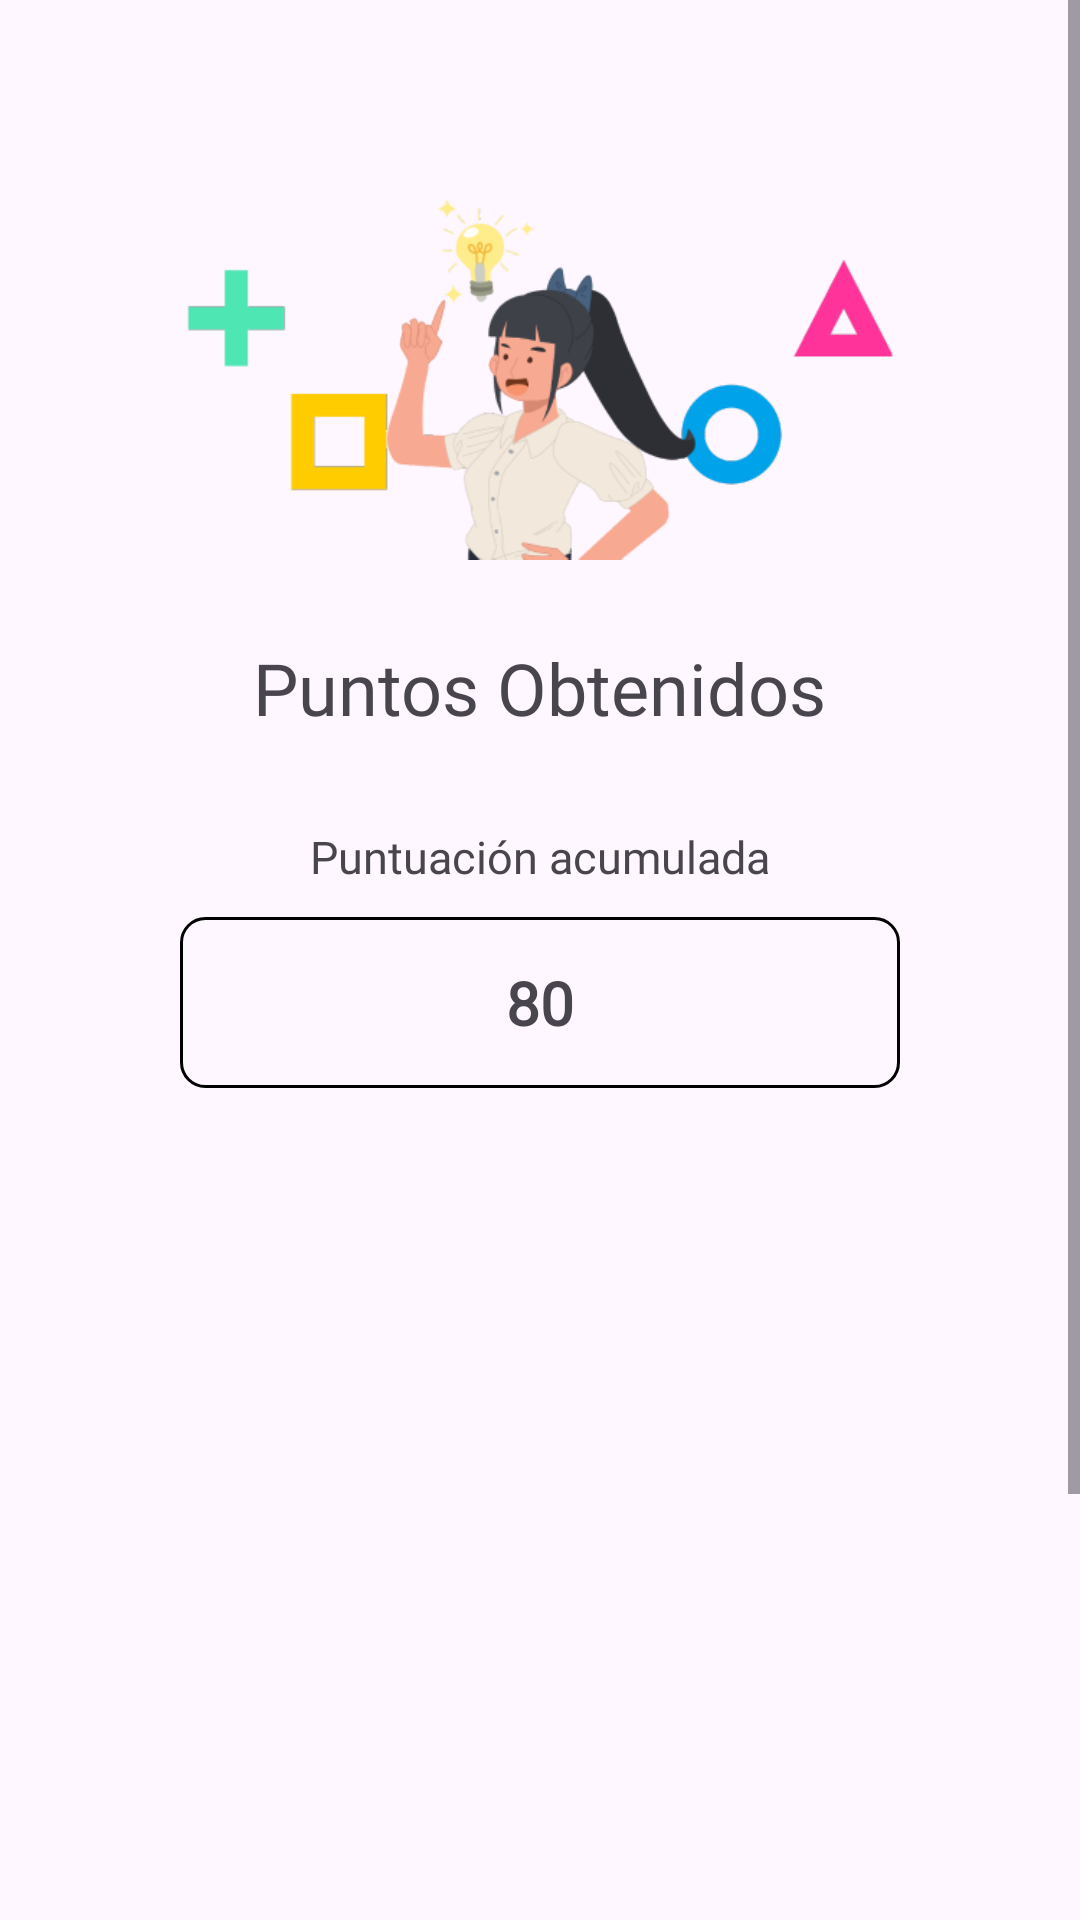

This screen was rendered from an Android layout file. Write that file and the resources it references.
<!-- AndroidManifest.xml: application theme Theme.Grupo03QuizMania -->
<!-- res/layout/activity_puntaje_pregunta.xml -->
<?xml version="1.0" encoding="utf-8"?>
<ScrollView xmlns:android="http://schemas.android.com/apk/res/android"
    xmlns:app="http://schemas.android.com/apk/res-auto"
    xmlns:tools="http://schemas.android.com/tools"
    android:layout_width="match_parent"
    android:layout_height="match_parent"
    android:fillViewport="true">

    <LinearLayout
        android:id="@+id/main"
        android:layout_width="match_parent"
        android:layout_height="wrap_content"
        android:orientation="vertical"
        android:padding="50dp"
        tools:context=".PuntajePregunta">

        <LinearLayout
            android:layout_width="match_parent"
            android:layout_height="match_parent"
            android:layout_margin="10dp"
            android:gravity="center"
            android:orientation="vertical"
            tools:ignore="UselessParent">

            <ImageView
                android:id="@+id/imageView2"
                android:layout_width="match_parent"
                android:layout_height="133dp"
                android:contentDescription="@string/txt_banner_pregunta"
                app:srcCompat="@drawable/banner_puntaje"
                tools:ignore="ImageContrastCheck" />

            <TextView
                android:layout_width="wrap_content"
                android:layout_height="wrap_content"
                android:layout_marginTop="20dp"
                android:textSize="24sp"
                android:fontFamily="@font/montserrat_bold"
                android:layout_marginBottom="20dp"
                android:text="@string/head_puntos_obtenidos"/>

            <TextView
                android:layout_width="match_parent"
                android:layout_height="wrap_content"
                android:fontFamily="@font/montserrat_bold"
                android:paddingTop="10dp"
                android:paddingBottom="10dp"
                android:text="@string/txt_puntuaci_n_acumulada"
                android:textAlignment="center"
                android:textSize="15sp" />

            <TextView
                android:id="@+id/tvPuntaje"
                android:layout_width="match_parent"
                android:layout_height="wrap_content"
                android:fontFamily="@font/montserrat_regular"
                android:paddingTop="15dp"
                android:paddingBottom="15dp"
                android:textAlignment="center"
                android:textSize="20sp"
                android:textStyle="bold"
                android:text="80"
                android:background="@drawable/box_style_pregunta"
                app:backgroundTint="@null"
                tools:ignore="HardcodedText" />

            <androidx.constraintlayout.widget.ConstraintLayout
                android:layout_width="match_parent"
                android:layout_height="400dp">
                <Button
                    android:layout_width="150dp"
                    android:layout_height="49dp"
                    android:fontFamily="@font/montserrat_bold"
                    android:text="@string/btn_rendirse"
                    android:textSize="15sp"
                    android:background="@drawable/btn_style_rendirse"
                    android:textColor="@color/white"
                    app:backgroundTint="@null"
                    app:layout_constraintBottom_toBottomOf="parent"
                    app:layout_constraintStart_toStartOf="parent"
                    android:layout_marginBottom="10dp"
                    android:layout_marginStart="10dp"
                    android:onClick="btnRendirse"/>
                <Button
                    android:layout_width="150dp"
                    android:layout_height="49dp"
                    android:fontFamily="@font/montserrat_bold"
                    android:text="@string/btn_continuar"
                    android:textSize="15sp"
                    android:background="@drawable/btn_style_seguir"
                    android:textColor="@color/white"
                    app:backgroundTint="@null"
                    app:layout_constraintBottom_toBottomOf="parent"
                    app:layout_constraintEnd_toEndOf="parent"
                    android:layout_marginBottom="10dp"
                    android:layout_marginEnd="10dp"
                    android:onClick="btnContinuar"/>
            </androidx.constraintlayout.widget.ConstraintLayout>


        </LinearLayout>



    </LinearLayout>



</ScrollView>
<!-- resources referenced by this layout -->
<resources>
  <color name="white">#FFFFFFFF</color>
  <!-- drawable banner_puntaje: png bitmap (drawable, 37510 bytes) -->
  <!-- drawable box_style_pregunta (drawable) -->
  <shape xmlns:android="http://schemas.android.com/apk/res/android"
      android:shape="rectangle">
      <stroke
          android:width="1dp"
          android:color="#000000" /> 
      <corners android:radius="8dp" /> 
  
  </shape>
  <!-- drawable btn_style_rendirse (drawable) -->
  <shape xmlns:android="http://schemas.android.com/apk/res/android"
      android:shape="rectangle">
      <solid
          android:color="#FF5757" />
  
      <corners android:radius="8dp" />
  
  </shape>
  <!-- drawable btn_style_seguir (drawable) -->
  <shape xmlns:android="http://schemas.android.com/apk/res/android"
      android:shape="rectangle">
      <solid
          android:color="#7EFF88" />
  
      <corners android:radius="8dp" />
  
  </shape>
  <string name="btn_continuar">Continuar</string>
  <string name="btn_rendirse">Rendirse</string>
  <string name="head_puntos_obtenidos">Puntos Obtenidos</string>
  <string name="txt_banner_pregunta">Banner pregunta</string>
  <string name="txt_puntuaci_n_acumulada">Puntuación acumulada</string>
  <style name="Theme.Grupo03QuizMania" parent="Base.Theme.Grupo03QuizMania" />
  <style name="Base.Theme.Grupo03QuizMania" parent="Theme.Material3.DayNight.NoActionBar">
          
          
      </style>
</resources>
